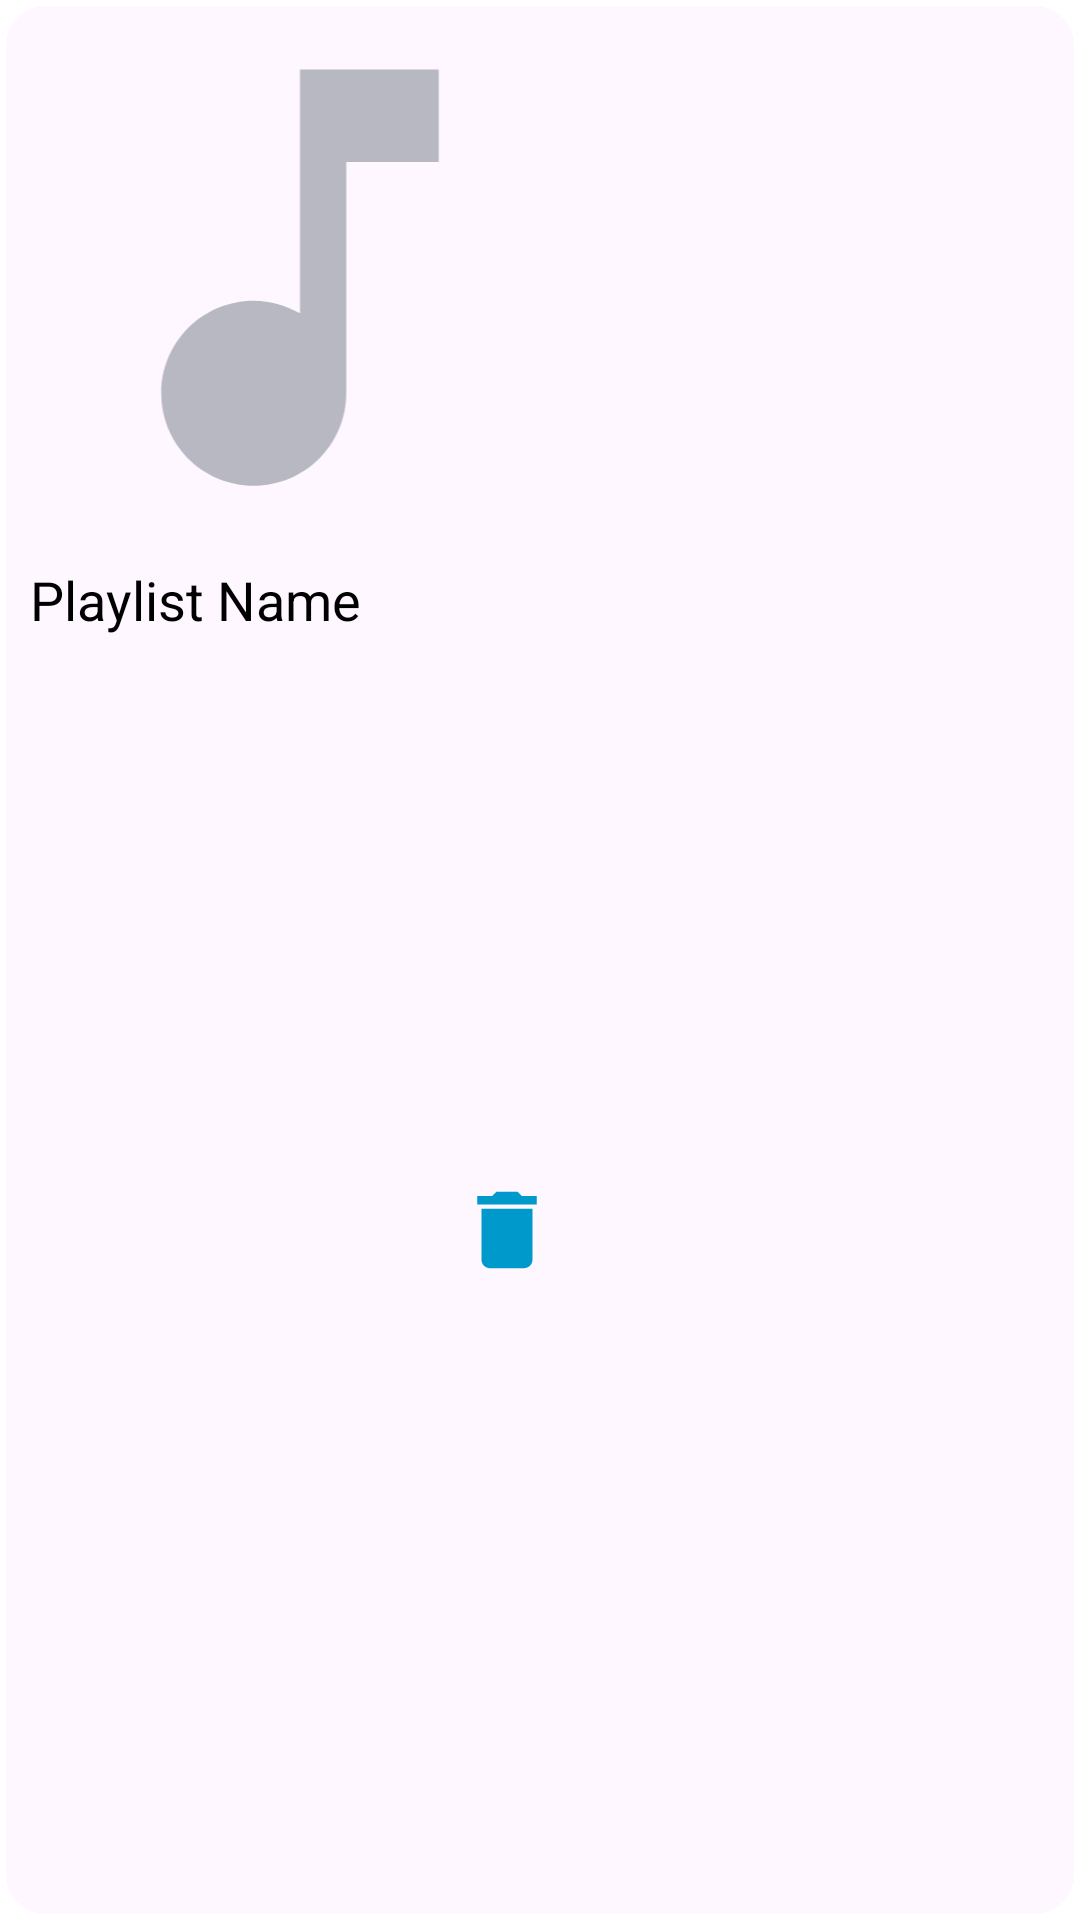

Produce the Android XML layout that renders to this screen, including the resource entries it uses.
<!-- AndroidManifest.xml: application theme splash_screen -->
<!-- res/layout/playlist_view.xml -->
<?xml version="1.0" encoding="utf-8"?>
<com.google.android.material.card.MaterialCardView xmlns:android="http://schemas.android.com/apk/res/android"
    android:layout_width="wrap_content"
    android:layout_height="wrap_content"
    xmlns:app="http://schemas.android.com/apk/res-auto"
    app:cardCornerRadius="15dp"
    app:strokeWidth="2dp"
    app:strokeColor="?attr/themeColor"
    android:layout_margin="10dp">

    <ImageView
        android:id="@+id/song_image_playlist"
        android:layout_width="200dp"
        android:layout_height="185dp"
        android:src="@drawable/music_note_icon"
        android:contentDescription="@string/playlist_image"/>

    <TextView
        android:id="@+id/song_name_playlist"
        android:layout_width="130dp"
        android:layout_height="40dp"
        android:text="@string/playlist_text"
        android:textSize="18sp"
        android:textColor="@color/black"
        android:gravity="center"
        android:layout_marginTop="180dp"
        android:layout_gravity="start"
        android:ellipsize="marquee"
        android:marqueeRepeatLimit="marquee_forever"
        android:singleLine="true"/>

    <ImageButton
        android:id="@+id/delete_btn_playlist"
        android:layout_width="wrap_content"
        android:layout_height="wrap_content"
        android:layout_gravity="center_vertical"
        android:layout_marginStart="140dp"
        android:layout_marginTop="90dp"
        android:backgroundTint="@android:color/transparent"
        android:contentDescription="@string/playlist_delete"
        android:src="@drawable/delete_icon"
        app:tint="?attr/themeColor" />

</com.google.android.material.card.MaterialCardView>
<!-- resources referenced by this layout -->
<resources>
  <color name="black">#FF000000</color>
  <!-- drawable delete_icon (drawable) -->
  <vector android:height="34dp"
      android:viewportHeight="24" android:viewportWidth="24"
      android:width="34dp" xmlns:android="http://schemas.android.com/apk/res/android">
      <path android:fillColor="@android:color/holo_blue_dark" android:pathData="M6,19c0,1.1 0.9,2 2,2h8c1.1,0 2,-0.9 2,-2V7H6v12zM19,4h-3.5l-1,-1h-5l-1,1H5v2h14V4z"/>
  </vector>
  <!-- drawable music_note_icon (drawable) -->
  <vector android:height="24dp" android:tint="#B8B8C2"
      android:viewportHeight="24" android:viewportWidth="24"
      android:width="24dp" xmlns:android="http://schemas.android.com/apk/res/android">
      <path android:fillColor="@android:color/white" android:pathData="M12,3v10.55c-0.59,-0.34 -1.27,-0.55 -2,-0.55 -2.21,0 -4,1.79 -4,4s1.79,4 4,4 4,-1.79 4,-4V7h4V3h-6z"/>
  </vector>
  <string name="playlist_delete">Playlist Delete</string>
  <string name="playlist_image">Playlist Image</string>
  <string name="playlist_text">Playlist Name</string>
  <style name="splash_screen" parent="Theme.Material3.Light.NoActionBar">
          <item name="android:windowBackground">@drawable/splash_screen</item>
  
      </style>
  <!-- drawable splash_screen (drawable) -->
  <?xml version="1.0" encoding="utf-8"?>
  <layer-list xmlns:android="http://schemas.android.com/apk/res/android">
      <item android:drawable="@color/white"/>
      <item android:drawable="@drawable/earbuds"
          android:width="300dp"
          android:height="300dp"
              android:gravity="center" />
  </layer-list>
  <color name="white">#FFFFFFFF</color>
</resources>
